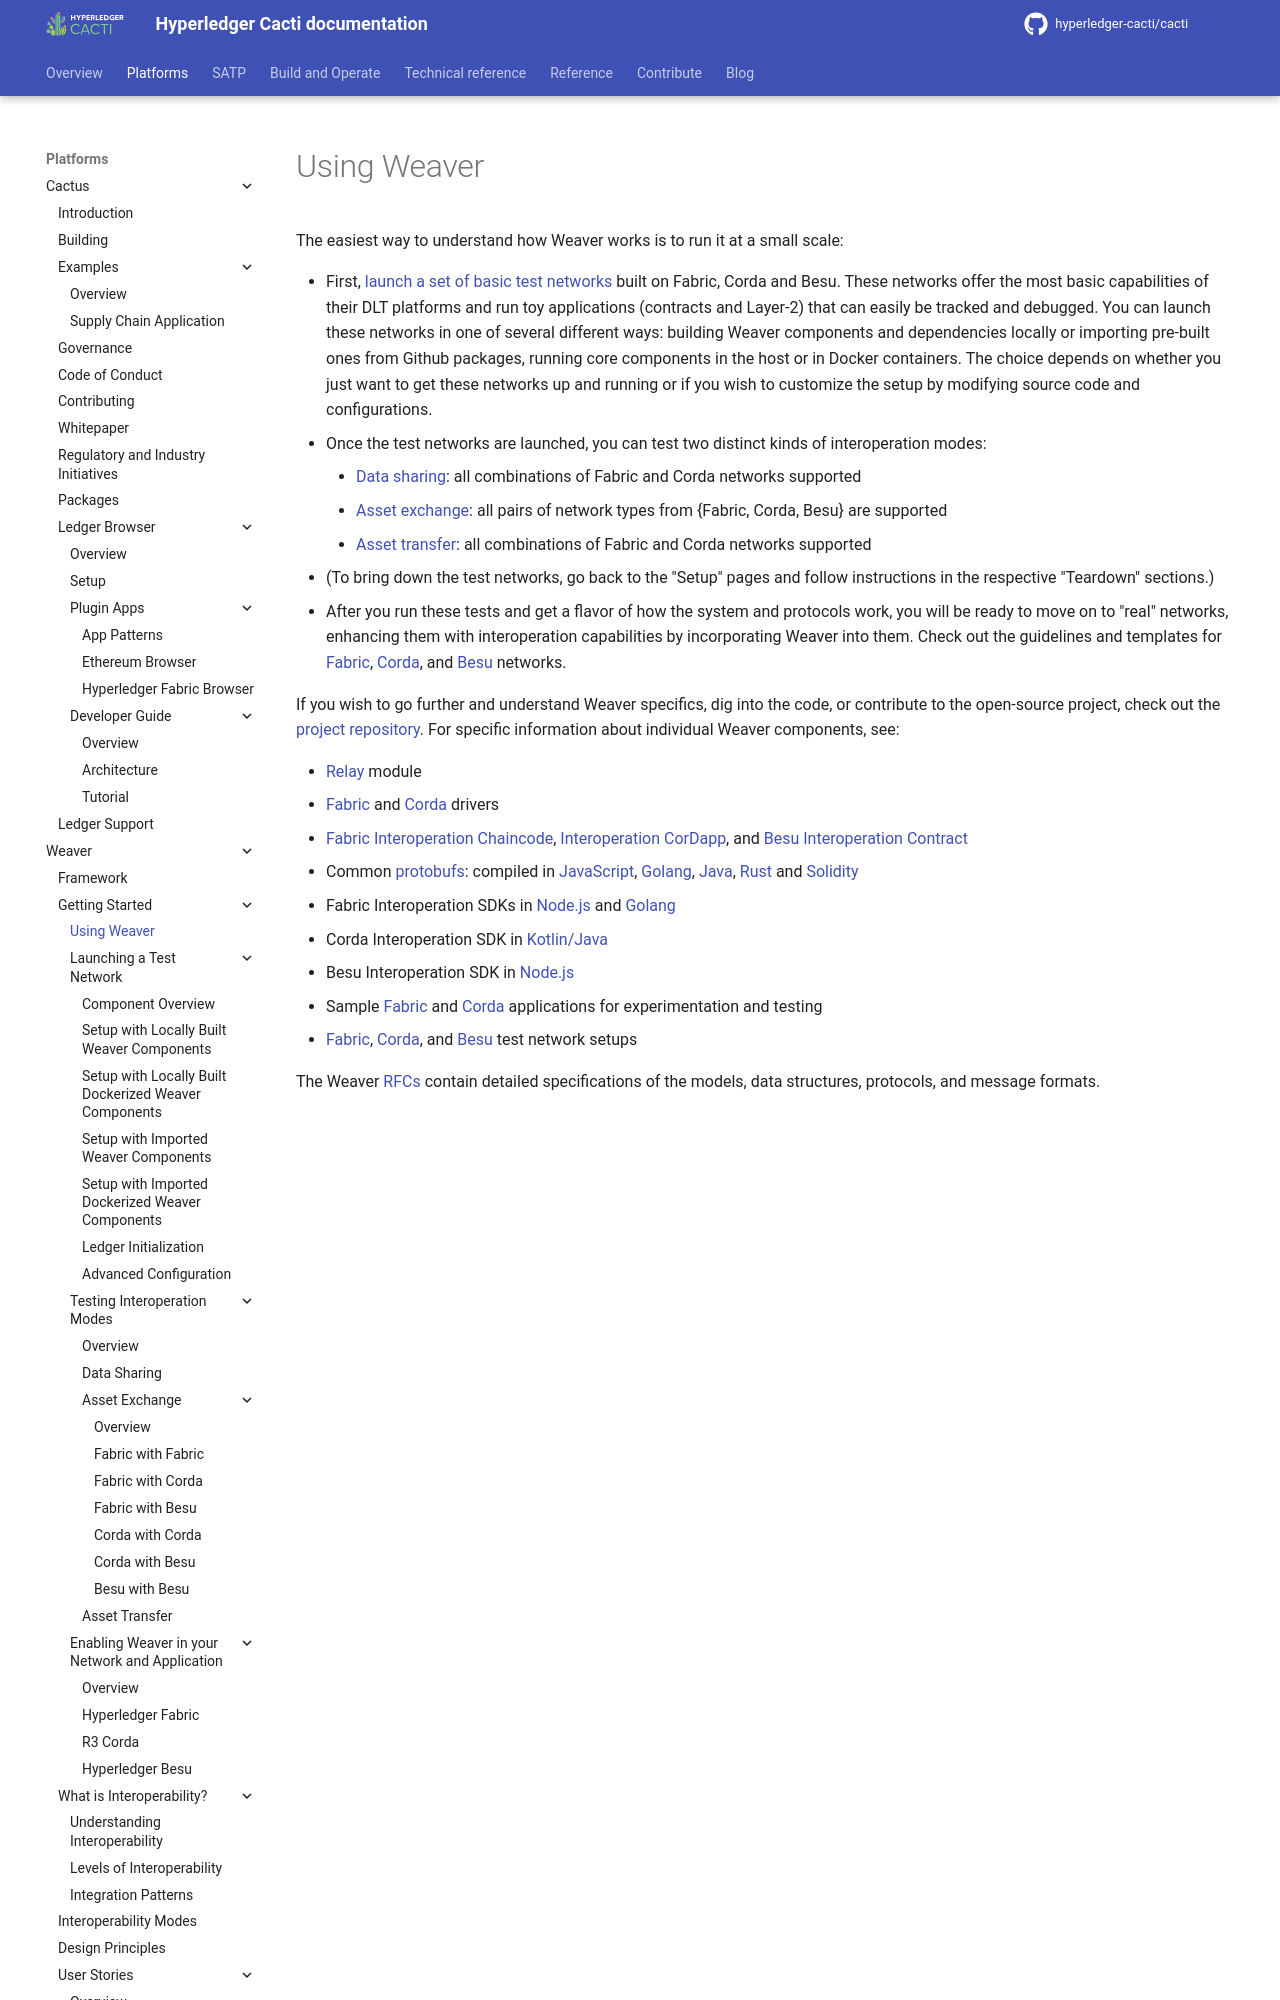

repository: hyperledger-cacti/cacti · page: dev/weaver/getting-started/guide/index.html · generator: mkdocs

---
id: guide
title: Using Weaver
---

<!--
 Copyright IBM Corp. All Rights Reserved.

 SPDX-License-Identifier: CC-BY-4.0
 -->

The easiest way to understand how Weaver works is to run it at a small scale:

- First, [launch a set of basic test networks](./test-network/overview.md) built on Fabric, Corda and Besu. These networks offer the most basic capabilities of their DLT platforms and run toy applications (contracts and Layer-2) that can easily be tracked and debugged. You can launch these networks in one of several different ways: building Weaver components and dependencies locally or importing pre-built ones from Github packages, running core components in the host or in Docker containers. The choice depends on whether you just want to get these networks up and running or if you wish to customize the setup by modifying source code and configurations.
- Once the test networks are launched, you can test two distinct kinds of interoperation modes:
    * [Data sharing](./interop/data-sharing.md): all combinations of Fabric and Corda networks supported
    * [Asset exchange](./interop/asset-exchange/overview.md): all pairs of network types from {Fabric, Corda, Besu} are supported
    * [Asset transfer](./interop/asset-transfer.md): all combinations of Fabric and Corda networks supported
- (To bring down the test networks, go back to the "Setup" pages and follow instructions in the respective "Teardown" sections.)
- After you run these tests and get a flavor of how the system and protocols work, you will be ready to move on to "real" networks, enhancing them with interoperation capabilities by incorporating Weaver into them. Check out the guidelines and templates for [Fabric](./enabling-weaver-network/fabric.md), [Corda](./enabling-weaver-network/corda.md), and [Besu](./enabling-weaver-network/besu.md) networks.

If you wish to go further and understand Weaver specifics, dig into the code, or contribute to the open-source project, check out the [project repository](https://github.com/hyperledger-cacti/cacti/weaver). For specific information about individual Weaver components, see:
